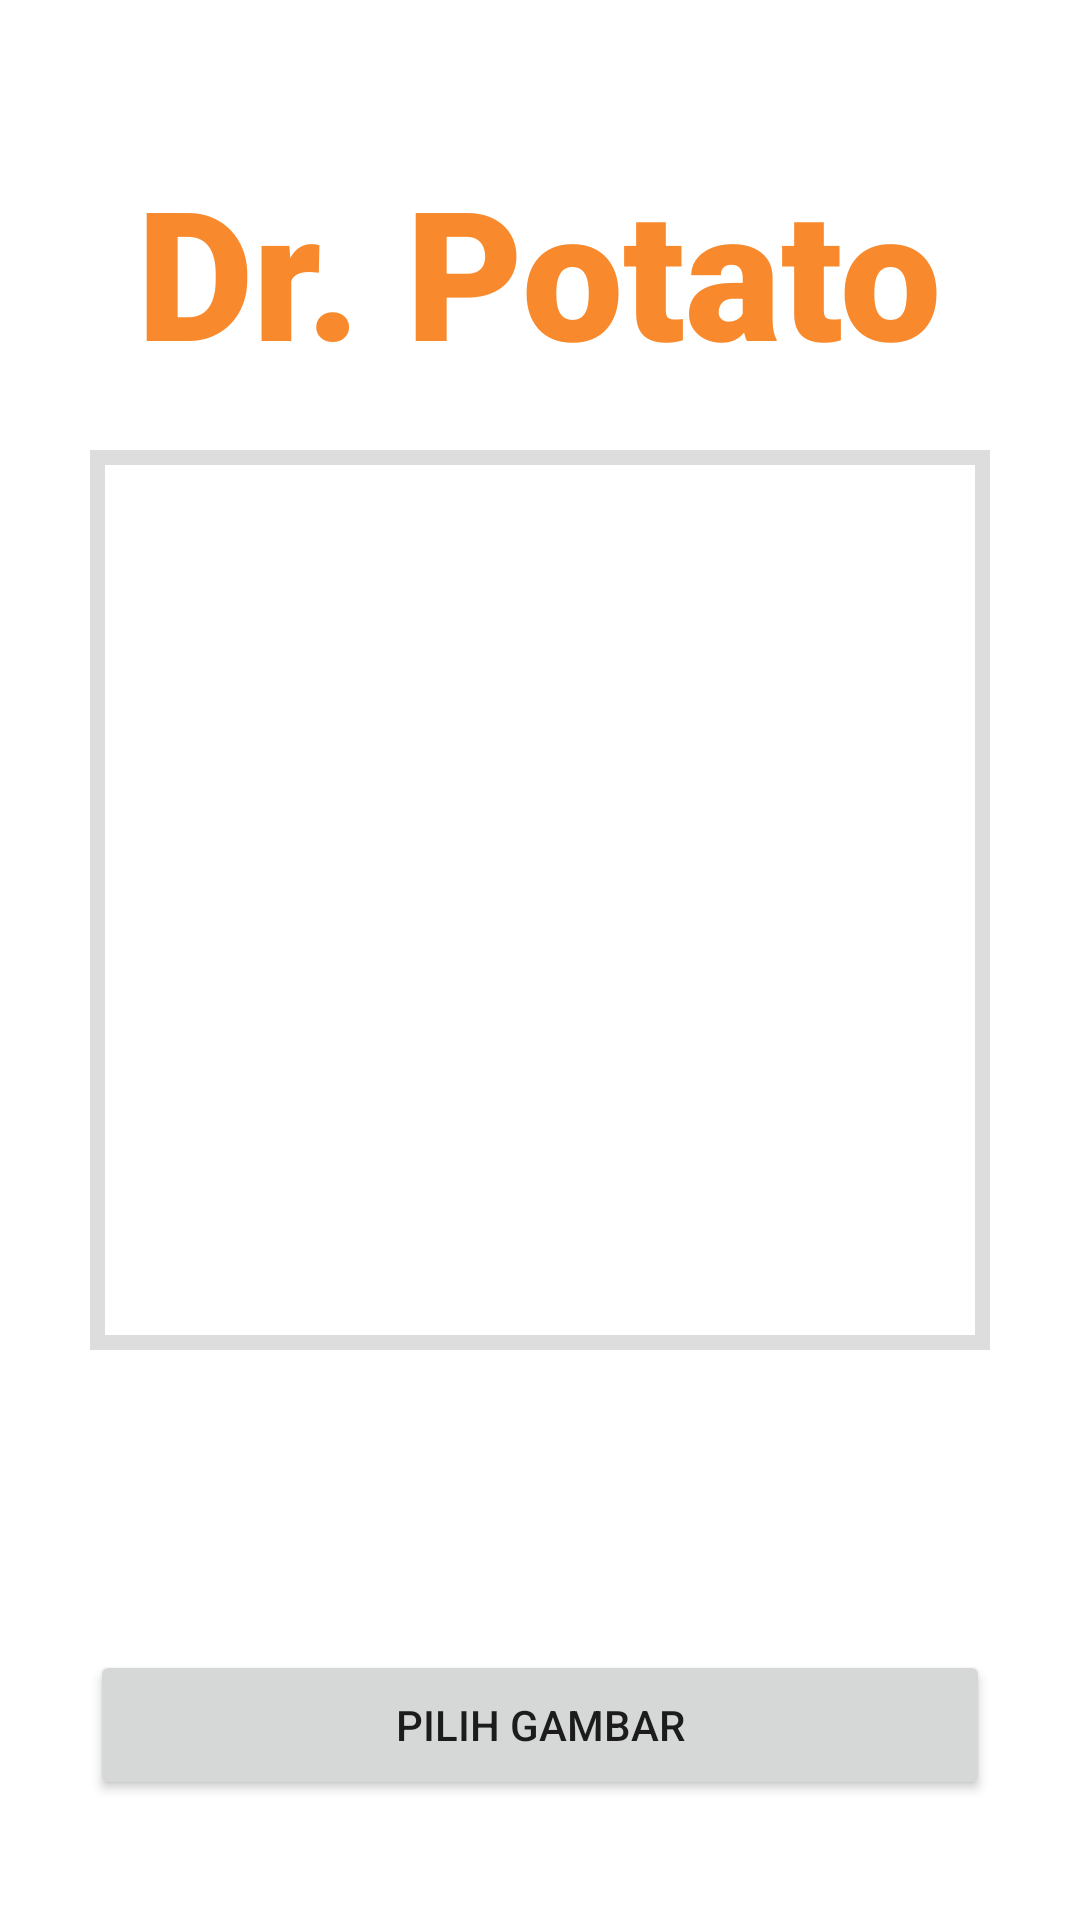

Layout XML and referenced resources for this Android screen:
<!-- AndroidManifest.xml: application theme Theme.DrPotato -->
<!-- res/layout/fragment_home.xml -->
<?xml version="1.0" encoding="utf-8"?>
<RelativeLayout xmlns:android="http://schemas.android.com/apk/res/android"
    xmlns:app="http://schemas.android.com/apk/res-auto"
    xmlns:tools="http://schemas.android.com/tools"
    android:layout_width="match_parent"
    android:layout_height="match_parent"
    tools:context=".ui.home.HomeFragment">

    <TextView
        android:id="@+id/Head"
        android:layout_width="wrap_content"
        android:layout_height="wrap_content"
        android:layout_centerHorizontal="true"
        android:layout_marginTop="50dp"
        android:fontFamily="sans-serif-black"
        android:text="Dr. Potato"
        android:textColor="#F88A2D"
        android:textSize="60sp">
    </TextView>

    <ImageView
        android:id="@+id/selectedImage"
        android:layout_width="300dp"
        android:layout_height="300dp"
        android:layout_centerHorizontal="true"
        android:layout_marginTop="150dp"
        android:background="@drawable/image_border"
        android:contentDescription="@string/app_name">
    </ImageView>

    <Button
        android:id="@+id/predictImage"
        android:layout_width="300dp"
        android:layout_height="50dp"
        android:layout_marginTop="500dp"
        android:layout_centerHorizontal="true"
        android:text="Deteksi"
        android:visibility="gone"
        tools:ignore="InvalidId">
    </Button>

    <Button
        android:id="@+id/buttonSelectImage"
        android:layout_width="300dp"
        android:layout_height="50dp"
        android:layout_marginTop="550dp"
        android:layout_centerHorizontal="true"
        android:text="pilih gambar"
        tools:ignore="InvalidId">
    </Button>

</RelativeLayout>
<!-- resources referenced by this layout -->
<resources>
  <!-- drawable image_border (drawable) -->
  <?xml version="1.0" encoding="utf-8"?>
  <shape
      xmlns:android="http://schemas.android.com/apk/res/android"
      android:layout_height="match_parent"
      android:layout_width="match_parent">
      <stroke
          android:width="5dp"
          android:color="#ddd" />
  </shape>
  <string name="app_name">DrPotato</string>
  <style name="Theme.DrPotato" parent="Theme.MaterialComponents.DayNight.DarkActionBar">
          
          <item name="colorPrimary">@color/colorPrimary</item>
          <item name="colorPrimaryDark">@color/lightGray</item>
          <item name="colorAccent">@color/colorAccent</item>
          
          <item name="colorSecondary">@color/teal_200</item>
          <item name="colorSecondaryVariant">@color/teal_700</item>
          <item name="colorOnSecondary">@color/black</item>
          
          <item name="android:statusBarColor" tools:targetApi="l">?attr/colorPrimaryVariant</item>
          
      </style>
  <color name="colorPrimary">#5f99f5</color>
  <color name="lightGray">#f3f3f3</color>
  <color name="colorAccent">#03DAC5</color>
  <color name="teal_200">#FF03DAC5</color>
  <color name="teal_700">#FF018786</color>
  <color name="black">#FF000000</color>
</resources>
